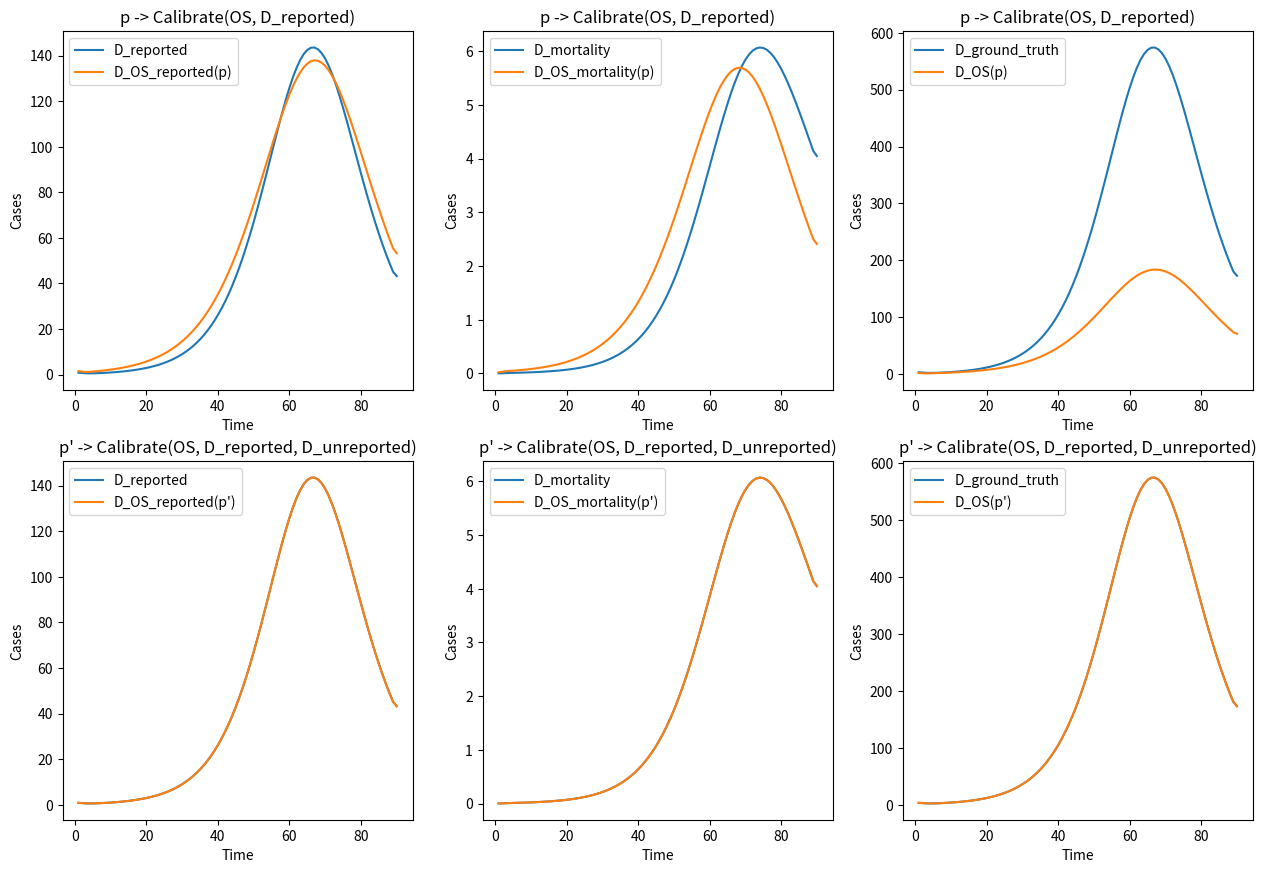

The matplotlib source for this figure:
from scipy import integrate, optimize
import matplotlib.pyplot as plt
import numpy as np
import random
import math

if __name__ == "__main__":
    ALPHA = 0.25
    p_alpha = 0.75
    N = 25000

    def SEIRM(y, x, alpha, alpha_r, beta, gamma_r, gamma_u, mu):
        alpha_u = 1.0*(1-alpha)/alpha * alpha_r
        
        dS = -1.0*beta*y[0]*(y[2]+y[3])/N
        dE = beta*y[0]*(y[2]+y[3])/N - alpha_r*y[1] - alpha_u*y[1]
        dI_r = alpha_r*y[1] - gamma_r*y[2] - mu*y[2]
        dI_u = alpha_u*y[1] - gamma_u*y[3]
        dR = gamma_r*y[2] + gamma_u*y[3]
        dM = mu*y[2]
        
        return dS, dE, dI_r, dI_u, dR, dM

    def FitSEIRM(x, alpha, alpha_r, beta, gamma_r, gamma_u, mu, E0):        
        S0 = N - E0
        
        ret =  integrate.odeint(func = SEIRM, y0 = (S0, E0, 0, 0, 0 ,0), t = x, args = (alpha, alpha_r, beta, gamma_r, gamma_u, mu))

        I = N - ret[:,0] - ret[:,1]
        Ir = alpha*np.gradient(I)
        M = ret[:,5]
        M = np.gradient(M)
        IM = np.hstack((Ir,M))

        return IM

    def FitSEIRM_p(x, alpha_r, beta, gamma_r, gamma_u, mu, E0):   
        S0 = N - E0
        
        ret =  integrate.odeint(func = SEIRM, y0 = (S0, E0, 0, 0, 0 ,0), t = x, args = (p_alpha, alpha_r, beta, gamma_r, gamma_u, mu))

        I = N - ret[:,0] - ret[:,1]
        Ir = p_alpha*np.gradient(I)
        M = ret[:,5]
        M = np.gradient(M)
        IM = np.hstack((Ir,M))

        return IM

    def FitSEIRM_pp(x, alpha, alpha_r, beta, gamma_r, gamma_u, mu, E0): 
        S0 = N - E0
        
        ret =  integrate.odeint(func = SEIRM, y0 = (S0, E0, 0, 0, 0 ,0), t = x, args = (alpha, alpha_r, beta, gamma_r, gamma_u, mu))
        
        I = N - ret[:,0] - ret[:,1]
        I = np.gradient(I)
        Ir = alpha*I
        M = ret[:,5]
        M = np.gradient(M)
        IM = np.hstack((Ir,I,M))

        return IM

    XData = list(range(1, 90+1))
    XData = np.array(XData, dtype = float)
    
    Data = integrate.odeint(func = SEIRM, y0 = (N-10, 10, 0, 0, 0 ,0), t = XData, args = (ALPHA, 0.1, 0.36, 0.095, 0.2, 0.005))

    '''    
    figure = plt.figure(figsize = (10.24, 7.68))
    plt.plot(Data[:,0], label = 'S')
    plt.plot(Data[:,1], label = 'E')
    plt.plot(Data[:,2], label = 'I_r')
    plt.plot(Data[:,3], label = 'I_u')
    plt.plot(Data[:,4], label = 'R')
    plt.plot(Data[:,5], label = 'M')
    plt.legend()
    plt.show()
    '''
    
    YCases = N - Data[:,0] - Data[:,1]
    YCases = np.gradient(YCases)
    YReports = ALPHA * YCases
    YDeaths = Data[:,5]
    YDeaths = np.gradient(YDeaths)

    YDataReport = np.hstack((YReports, YDeaths))
    YDataReport = np.array(YDataReport, dtype = float)
    YData = np.hstack((YReports, YCases, YDeaths))
    YData = np.array(YData, dtype = float)

    ParaOpt_p, ParaCov_p = optimize.curve_fit(f = FitSEIRM_p, xdata = XData, ydata = YDataReport, maxfev = 10000, p0 = (1, 1, 1, 1, 1, 10), bounds = [[0,0,0,0,0,0], [1,1,1,1,1,N]])
    
    print('p:')
    print('report rate:',p_alpha)
    print('alpha_reported:',ParaOpt_p[0])
    print('alpha_unreported:',ParaOpt_p[0]*(1-p_alpha)/p_alpha)
    print('beta:',ParaOpt_p[1])
    print('gamma_reported:',ParaOpt_p[2])
    print('gamma_unreported:',ParaOpt_p[3])
    print('mu:',ParaOpt_p[4])
    print('S0:',N-ParaOpt_p[5])
    print('E0:',ParaOpt_p[5])
    print('Iu0:',0)
    print('Ir0:',0)
    print('R0:',0)
    print('M0:',0)

    Parameter_p = [p_alpha, ParaOpt_p[0], ParaOpt_p[1], ParaOpt_p[2], ParaOpt_p[3], ParaOpt_p[4], ParaOpt_p[5], N - ParaOpt_p[5], 0, 0, 0, 0]

    Result_p = FitSEIRM(XData, *Parameter_p[0:7])

    figure = plt.figure(figsize = (15.36,10.24))
    plt.subplot(2,3,1)
    plt.plot(XData, YReports, label='D_reported')
    plt.plot(XData, Result_p[:len(YCases)], label='D_OS_reported(p)')
    plt.xlabel('Time')
    plt.ylabel('Cases')
    plt.title("p -> Calibrate(OS, D_reported)")
    plt.legend()
    
    plt.subplot(2,3,2)
    plt.plot(XData, YDeaths, label='D_mortality')
    plt.plot(XData, Result_p[len(YCases):], label='D_OS_mortality(p)')
    plt.xlabel('Time')
    plt.ylabel('Cases')
    plt.title("p -> Calibrate(OS, D_reported)")
    plt.legend()
    
    plt.subplot(2,3,3)
    plt.plot(XData, YCases, label='D_ground_truth')
    plt.plot(XData, Result_p[:len(YCases)]/Parameter_p[0], label='D_OS(p)')
    plt.xlabel('Time')
    plt.ylabel('Cases')
    plt.title("p -> Calibrate(OS, D_reported)")
    plt.legend()
    
    ParaOpt_pp, ParaCov_pp = optimize.curve_fit(f = FitSEIRM_pp, xdata = XData, ydata = YData, maxfev = 10000, p0 = (1, 1, 1, 1, 1, 1, 10), bounds = [[0,0,0,0,0,0,0], [1,1,1,1,1,1,N]])

    print('p\':')
    print('report rate:',ParaOpt_pp[0])
    print('alpha_reported:',ParaOpt_pp[1])
    print('alpha_unreported:',ParaOpt_pp[1]*(1-ParaOpt_pp[0])/ParaOpt_pp[0])
    print('beta:',ParaOpt_pp[2])
    print('gamma_reported:',ParaOpt_pp[3])
    print('gamma_unreported:',ParaOpt_pp[4])
    print('mu:',ParaOpt_pp[5])
    print('S0:',N-ParaOpt_pp[6])
    print('E0:',ParaOpt_pp[6])
    print('Iu0:',0)
    print('Ir0:',0)
    print('R0:',0)
    print('M0:',0)

    Parameter_pp = [ParaOpt_pp[0], ParaOpt_pp[1], ParaOpt_pp[2], ParaOpt_pp[3], ParaOpt_pp[4], ParaOpt_pp[5], ParaOpt_pp[6], N - ParaOpt_pp[6], 0, 0, 0, 0]

    Result_pp = FitSEIRM_pp(XData, *Parameter_pp[0:7])

    plt.subplot(2,3,4)
    plt.plot(XData, YReports, label='D_reported')
    plt.plot(XData, Result_pp[:len(YCases)], label='D_OS_reported(p\')')
    plt.xlabel('Time')
    plt.ylabel('Cases')
    plt.title("p' -> Calibrate(OS, D_reported, D_unreported)")
    plt.legend()
    
    plt.subplot(2,3,5)
    plt.plot(XData, YDeaths, label='D_mortality')
    plt.plot(XData, Result_pp[2*len(YCases):], label='D_OS_mortality(p\')')
    plt.xlabel('Time')
    plt.ylabel('Cases')
    plt.title("p' -> Calibrate(OS, D_reported, D_unreported)")
    plt.legend()
    
    plt.subplot(2,3,6)
    plt.plot(XData, YCases, label='D_ground_truth')
    plt.plot(XData, Result_pp[len(YCases):2*len(YCases)], label='D_OS(p\')')
    plt.xlabel('Time')
    plt.ylabel('Cases')
    plt.title("p' -> Calibrate(OS, D_reported, D_unreported)")
    plt.legend()

    plt.savefig("result.png")
    plt.show()
    
    print (np.linalg.norm(np.cumsum(YReports)-np.cumsum(Result_p[:len(YCases)])))
    print (np.linalg.norm(np.cumsum(YCases)-np.cumsum(Result_p[:len(YCases)])/Parameter_p[0]))
    print (np.linalg.norm(np.cumsum(YReports)-np.cumsum((Result_pp[:len(YCases)]))))
    print (np.linalg.norm(np.cumsum(YCases)-np.cumsum(Result_pp[len(YCases):2*len(YCases)])))
    
    def IntegerCost(x):
        Sum = math.log(2.865,2)+1
        if (abs(x) > 1.01):
            add = math.log(abs(x),2)
            while (add > 1.01):
                Sum = Sum + add
                add = math.log(add,2)
        return Sum

    def RealNumberCost(x):
        delta = 0.1
        if (math.floor(abs(x)) == 0):
            return 1-math.log(delta,2) 
        else:
            return IntegerCost(math.floor(abs(x)))-math.log(delta,2)+1 

    def VectorCost(x):
        Sum = 0
        for xnow in x:
            Sum = Sum + RealNumberCost(xnow)
        return Sum
    
    def TimeSeriesCost(x):
        Sum = 0
        Length = x.shape[0]
        x_grad = np.around(np.gradient(x))
        T, Tcount = np.unique(x_grad, return_counts = True)
        XDictionary = {}
        for counter in range(len(T)):
            XDictionary[int(T[counter])] = int(Tcount[counter]) 
        for keys in XDictionary.keys():
            Sum = Sum + 1.0*XDictionary[keys]/Length*math.log(1.0*Length/XDictionary[keys],2)
        Sum = Length * Sum
        for keys in XDictionary.keys():
            Sum = Sum + IntegerCost(int(keys))
        return Sum

    Parameter_p = np.array(Parameter_p)
    Parameter_pp = np.array(Parameter_pp)

    ModelCost1 = VectorCost(Parameter_p)
    ModelCost2 = VectorCost(Parameter_p - Parameter_p)
    ModelCost3 = TimeSeriesCost(p_alpha*Result_p[:len(YCases)]/p_alpha-Result_p[:len(YCases)])
    ModelCost = ModelCost1 + ModelCost2 + ModelCost3
    DataCost = TimeSeriesCost((YReports/p_alpha)-(Result_p[:len(YCases)]/p_alpha))
    MDLCost = ModelCost + DataCost

    print ('MDL(D_jiaming(p))')
    print ('ModelCost1:',ModelCost1)
    print ('ModelCost2:',ModelCost2)
    print ('ModelCost3:',ModelCost3)
    print ('ModelCost:',ModelCost)
    print ('DataCost:',DataCost)
    print ('MDLCost:',MDLCost)

    ModelCost1 = VectorCost(Parameter_p)
    ModelCost2 = VectorCost(Parameter_pp - Parameter_p)
    ModelCost3 = TimeSeriesCost(Parameter_pp[0]*YCases-Result_p[:len(YCases)])
    ModelCost = ModelCost1 + ModelCost2 + ModelCost3
    DataCost = TimeSeriesCost((YReports/Parameter_pp[0])-(Result_pp[len(YCases):2*len(YCases)]))
    MDLCost = ModelCost + DataCost

    print ('MDL(D_ground_truth))')
    print ('ModelCost1:',ModelCost1)
    print ('ModelCost2:',ModelCost2)
    print ('ModelCost3:',ModelCost3)
    print ('ModelCost:',ModelCost)
    print ('DataCost:',DataCost)
    print ('MDLCost:',MDLCost)
